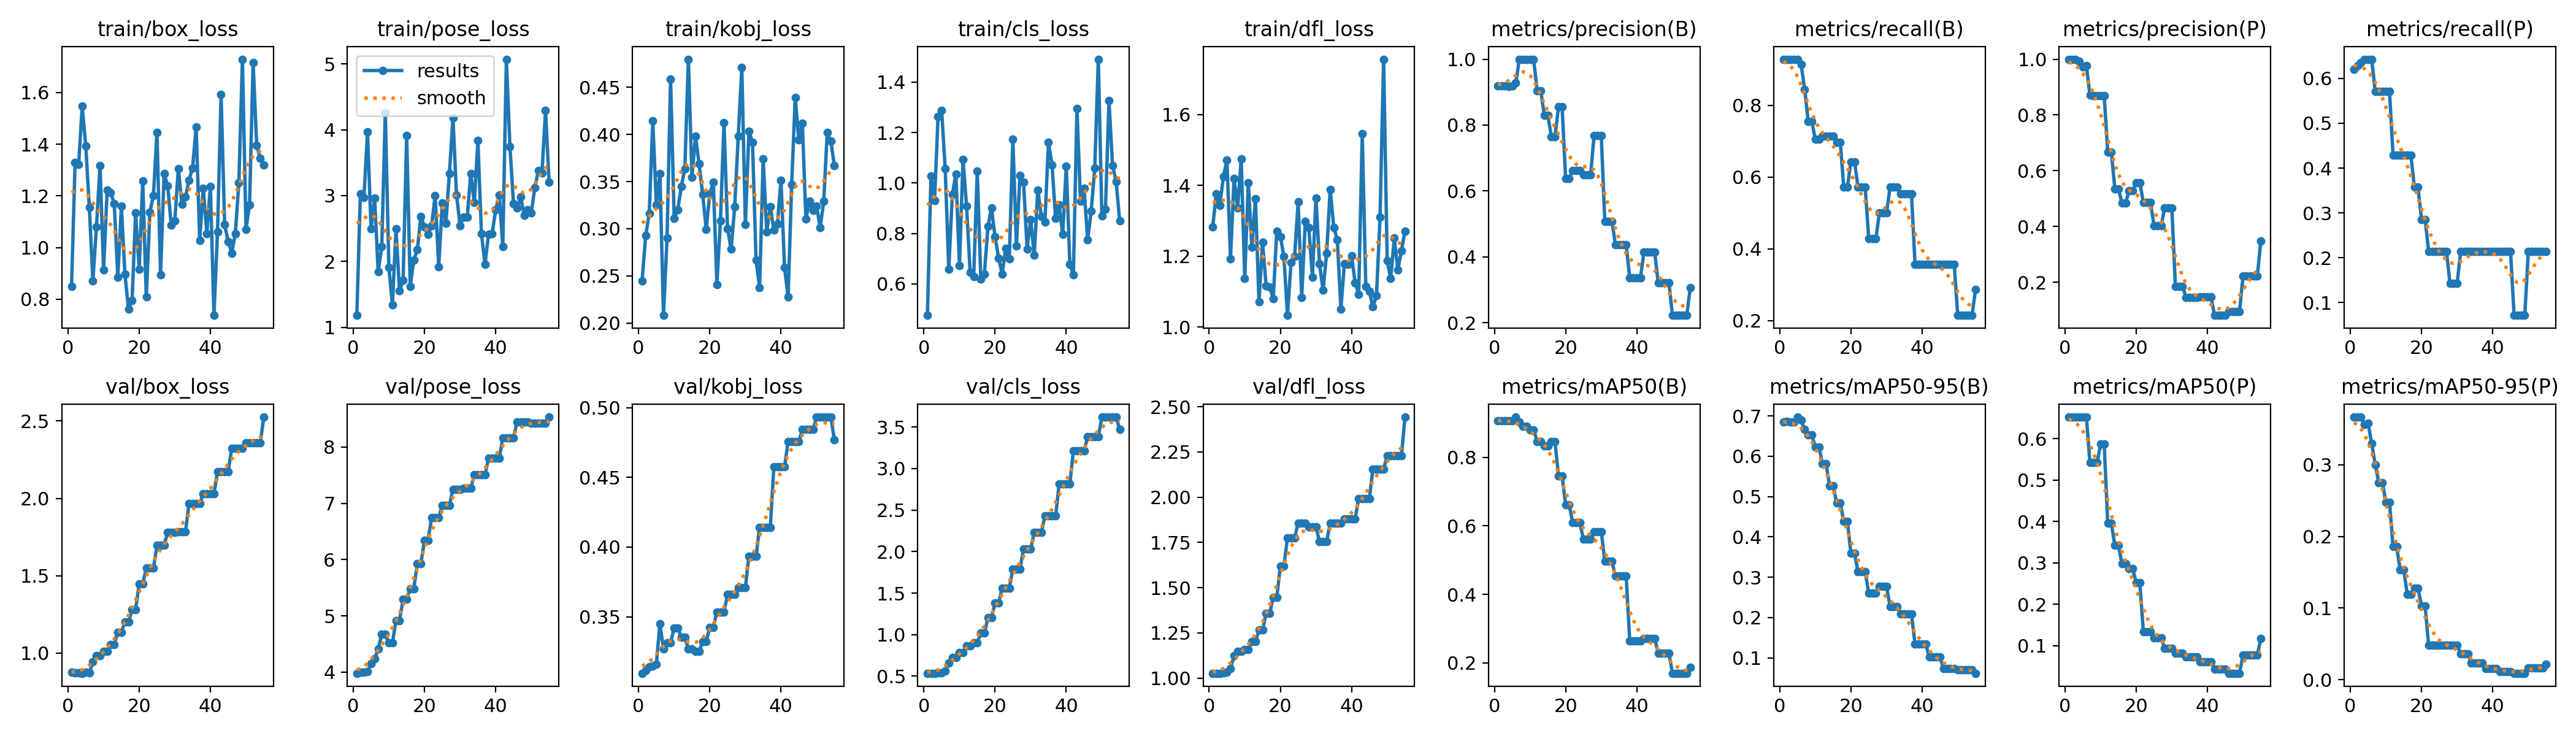

Values plotted in this chart, from the file beside it:
epoch, train/box_loss, train/pose_loss, train/kobj_loss, train/cls_loss, train/dfl_loss, metrics/precision(B), metrics/recall(B), metrics/mAP50(B), metrics/mAP50-95(B), metrics/precision(P), metrics/recall(P), metrics/mAP50(P), metrics/mAP50-95(P), val/box_loss, val/pose_loss, val/kobj_loss, val/cls_loss, val/dfl_loss, lr/pg0, lr/pg1, lr/pg2
1, 0.8488, 1.182, 0.245, 0.4756, 1.282, 0.9193, 0.9286, 0.9073, 0.685, 1, 0.62, 0.6523, 0.3664, 0.8763, 3.979, 0.3095, 0.5357, 1.027, 0, 0, 0
2, 1.329, 3.03, 0.2926, 1.028, 1.376, 0.9185, 0.9286, 0.9073, 0.6866, 1, 0.6286, 0.6522, 0.3663, 0.8727, 3.996, 0.3115, 0.5361, 1.027, 1.9868e-05, 1.9868e-05, 1.9868e-05
3, 1.322, 2.969, 0.3162, 0.9304, 1.343, 0.9183, 0.9286, 0.9073, 0.6853, 1, 0.6354, 0.6522, 0.3663, 0.8724, 3.994, 0.3142, 0.5356, 1.027, 3.9472e-05, 3.9472e-05, 3.9472e-05
4, 1.547, 3.97, 0.4143, 1.264, 1.425, 0.9181, 0.9286, 0.9073, 0.6848, 0.9926, 0.6429, 0.6523, 0.3558, 0.8698, 4.008, 0.3147, 0.5407, 1.028, 5.8812e-05, 5.8812e-05, 5.8812e-05
5, 1.393, 2.493, 0.3252, 1.288, 1.471, 0.9184, 0.9286, 0.9073, 0.6973, 0.9718, 0.6429, 0.6521, 0.3577, 0.8763, 4.146, 0.3161, 0.5442, 1.033, 7.7888e-05, 7.7888e-05, 7.7888e-05
6, 1.155, 2.965, 0.3586, 1.056, 1.193, 0.9275, 0.9149, 0.9174, 0.6893, 0.9769, 0.6429, 0.6525, 0.3295, 0.8721, 4.234, 0.345, 0.5649, 1.052, 9.67e-05, 9.67e-05, 9.67e-05
7, 0.87, 1.841, 0.2082, 0.659, 1.419, 1, 0.8448, 0.9029, 0.6667, 0.8714, 0.5714, 0.5428, 0.2999, 0.9455, 4.41, 0.327, 0.6575, 1.123, 0.0001152, 0.0001152, 0.0001152
8, 1.081, 2.226, 0.2903, 0.9551, 1.337, 1, 0.7558, 0.8907, 0.6526, 0.8695, 0.5714, 0.5428, 0.2751, 0.9842, 4.671, 0.3315, 0.7273, 1.149, 0.0001335, 0.0001335, 0.0001335
9, 1.317, 4.26, 0.4587, 1.035, 1.475, 1, 0.7558, 0.8907, 0.6526, 0.8695, 0.5714, 0.5428, 0.2751, 0.9842, 4.671, 0.3315, 0.7273, 1.149, 0.0001515, 0.0001515, 0.0001515
10, 0.9133, 1.91, 0.3112, 0.6737, 1.137, 1, 0.7046, 0.88, 0.6231, 0.87, 0.5714, 0.5869, 0.2479, 1.011, 4.516, 0.3419, 0.7822, 1.16, 0.0001693, 0.0001693, 0.0001693
11, 1.221, 1.341, 0.3199, 1.094, 1.408, 1, 0.7046, 0.88, 0.6231, 0.87, 0.5714, 0.5869, 0.2479, 1.011, 4.516, 0.3419, 0.7822, 1.16, 0.0001868, 0.0001868, 0.0001868
12, 1.213, 2.493, 0.3446, 0.9082, 1.225, 0.905, 0.7143, 0.8468, 0.5818, 0.6677, 0.4286, 0.3961, 0.1857, 1.057, 4.918, 0.3352, 0.8646, 1.201, 0.000204, 0.000204, 0.000204
13, 1.17, 1.554, 0.3639, 0.6468, 1.363, 0.905, 0.7143, 0.8468, 0.5818, 0.6677, 0.4286, 0.3961, 0.1857, 1.057, 4.918, 0.3352, 0.8646, 1.201, 0.000221, 0.000221, 0.000221
14, 0.8859, 1.711, 0.4797, 0.6297, 1.072, 0.8305, 0.7143, 0.8338, 0.5272, 0.5349, 0.4286, 0.342, 0.1536, 1.136, 5.291, 0.3268, 0.9014, 1.266, 0.0002377, 0.0002377, 0.0002377
15, 1.161, 3.91, 0.3545, 1.047, 1.24, 0.8305, 0.7143, 0.8338, 0.5272, 0.5349, 0.4286, 0.342, 0.1536, 1.136, 5.291, 0.3268, 0.9014, 1.266, 0.0002541, 0.0002541, 0.0002541
16, 0.8959, 1.62, 0.3982, 0.619, 1.117, 0.7644, 0.6965, 0.8464, 0.4836, 0.4846, 0.4286, 0.2982, 0.1196, 1.201, 5.484, 0.3254, 1.017, 1.357, 0.0002703, 0.0002703, 0.0002703
17, 0.7622, 2.021, 0.3687, 0.6388, 1.113, 0.7644, 0.6965, 0.8464, 0.4836, 0.4846, 0.4286, 0.2982, 0.1196, 1.201, 5.484, 0.3254, 1.017, 1.357, 0.0002862, 0.0002862, 0.0002862
18, 0.794, 2.181, 0.3367, 0.8276, 1.08, 0.8554, 0.5714, 0.7453, 0.439, 0.528, 0.3571, 0.2857, 0.1281, 1.281, 5.932, 0.3321, 1.204, 1.446, 0.0003018, 0.0003018, 0.0003018
19, 1.134, 2.684, 0.2996, 0.9019, 1.271, 0.8554, 0.5714, 0.7453, 0.439, 0.528, 0.3571, 0.2857, 0.1281, 1.281, 5.932, 0.3321, 1.204, 1.446, 0.0003172, 0.0003172, 0.0003172
20, 0.9159, 2.526, 0.3368, 0.7861, 1.256, 0.6378, 0.6429, 0.6611, 0.3593, 0.5573, 0.2857, 0.2518, 0.1032, 1.448, 6.341, 0.3426, 1.381, 1.621, 0.0003323, 0.0003323, 0.0003323
21, 1.258, 2.41, 0.3491, 0.703, 1.199, 0.6378, 0.6429, 0.6611, 0.3593, 0.5573, 0.2857, 0.2518, 0.1032, 1.448, 6.341, 0.3426, 1.381, 1.621, 0.0003472, 0.0003472, 0.0003472
22, 0.8083, 2.541, 0.2411, 0.6392, 1.033, 0.6623, 0.5714, 0.6091, 0.314, 0.4871, 0.2143, 0.1339, 0.04789, 1.548, 6.744, 0.3534, 1.562, 1.774, 0.0003618, 0.0003618, 0.0003618
23, 1.137, 3.002, 0.3085, 0.741, 1.182, 0.6623, 0.5714, 0.6091, 0.314, 0.4871, 0.2143, 0.1339, 0.04789, 1.548, 6.744, 0.3534, 1.562, 1.774, 0.0003761, 0.0003761, 0.0003761
24, 1.201, 1.922, 0.4125, 0.7006, 1.199, 0.6623, 0.5714, 0.6091, 0.314, 0.4871, 0.2143, 0.1339, 0.04789, 1.548, 6.744, 0.3534, 1.562, 1.774, 0.0003902, 0.0003902, 0.0003902
25, 1.446, 2.889, 0.3002, 1.174, 1.354, 0.6487, 0.4286, 0.5607, 0.26, 0.4038, 0.2143, 0.118, 0.04838, 1.698, 6.963, 0.3661, 1.79, 1.857, 0.000404, 0.000404, 0.000404
26, 0.8949, 2.577, 0.2782, 0.7518, 1.084, 0.6487, 0.4286, 0.5607, 0.26, 0.4038, 0.2143, 0.118, 0.04838, 1.698, 6.963, 0.3661, 1.79, 1.857, 0.0004175, 0.0004175, 0.0004175
27, 1.286, 3.334, 0.3233, 1.031, 1.298, 0.6487, 0.4286, 0.5607, 0.26, 0.4038, 0.2143, 0.118, 0.04838, 1.698, 6.963, 0.3661, 1.79, 1.857, 0.0004308, 0.0004308, 0.0004308
28, 1.239, 4.179, 0.3982, 1.004, 1.28, 0.769, 0.5, 0.5836, 0.2767, 0.4672, 0.1429, 0.0939, 0.04844, 1.78, 7.251, 0.371, 2.031, 1.835, 0.0004438, 0.0004438, 0.0004438
29, 1.088, 3.012, 0.4708, 0.7396, 1.142, 0.769, 0.5, 0.5836, 0.2767, 0.4672, 0.1429, 0.0939, 0.04844, 1.78, 7.251, 0.371, 2.031, 1.835, 0.0004565, 0.0004565, 0.0004565
30, 1.103, 2.546, 0.3045, 0.8551, 1.364, 0.769, 0.5, 0.5836, 0.2767, 0.4672, 0.1429, 0.0939, 0.04844, 1.78, 7.251, 0.371, 2.031, 1.835, 0.000469, 0.000469, 0.000469
31, 1.306, 2.673, 0.4034, 0.714, 1.178, 0.5082, 0.5714, 0.4965, 0.2265, 0.1855, 0.2143, 0.08229, 0.03597, 1.783, 7.263, 0.3936, 2.229, 1.755, 0.0004812, 0.0004812, 0.0004812
32, 1.168, 2.674, 0.3916, 0.973, 1.104, 0.5082, 0.5714, 0.4965, 0.2265, 0.1855, 0.2143, 0.08229, 0.03597, 1.783, 7.263, 0.3936, 2.229, 1.755, 0.0004932, 0.0004932, 0.0004932
33, 1.195, 3.337, 0.2666, 0.8685, 1.208, 0.5082, 0.5714, 0.4965, 0.2265, 0.1855, 0.2143, 0.08229, 0.03597, 1.783, 7.263, 0.3936, 2.229, 1.755, 0.0005048, 0.0005048, 0.0005048
34, 1.261, 2.893, 0.2374, 0.845, 1.389, 0.436, 0.5531, 0.453, 0.2083, 0.1454, 0.2143, 0.07253, 0.0236, 1.966, 7.502, 0.4142, 2.428, 1.855, 0.0005162, 0.0005162, 0.0005162
35, 1.307, 3.835, 0.3738, 1.16, 1.282, 0.436, 0.5531, 0.453, 0.2083, 0.1454, 0.2143, 0.07253, 0.0236, 1.966, 7.502, 0.4142, 2.428, 1.855, 0.0005274, 0.0005274, 0.0005274
36, 1.468, 2.426, 0.2968, 1.073, 1.246, 0.436, 0.5531, 0.453, 0.2083, 0.1454, 0.2143, 0.07253, 0.0236, 1.966, 7.502, 0.4142, 2.428, 1.855, 0.0005383, 0.0005383, 0.0005383
37, 1.028, 1.958, 0.3232, 0.8605, 1.052, 0.436, 0.5531, 0.453, 0.2083, 0.1454, 0.2143, 0.07253, 0.0236, 1.966, 7.502, 0.4142, 2.428, 1.855, 0.0005489, 0.0005489, 0.0005489
38, 1.23, 2.416, 0.2989, 0.9126, 1.179, 0.3366, 0.3571, 0.2647, 0.1344, 0.1478, 0.2143, 0.0609, 0.01565, 2.03, 7.803, 0.4578, 2.811, 1.881, 0.0005593, 0.0005593, 0.0005593
39, 1.054, 2.421, 0.3049, 0.7967, 1.177, 0.3366, 0.3571, 0.2647, 0.1344, 0.1478, 0.2143, 0.0609, 0.01565, 2.03, 7.803, 0.4578, 2.811, 1.881, 0.0005694, 0.0005694, 0.0005694
40, 1.236, 2.787, 0.3516, 1.067, 1.201, 0.3366, 0.3571, 0.2647, 0.1344, 0.1478, 0.2143, 0.0609, 0.01565, 2.03, 7.803, 0.4578, 2.811, 1.881, 0.0005792, 0.0005792, 0.0005792
41, 0.7376, 3.006, 0.2593, 0.6782, 1.126, 0.3366, 0.3571, 0.2647, 0.1344, 0.1478, 0.2143, 0.0609, 0.01565, 2.03, 7.803, 0.4578, 2.811, 1.881, 0.0005888, 0.0005888, 0.0005888
42, 1.061, 2.229, 0.2277, 0.6376, 1.093, 0.414, 0.3571, 0.2713, 0.1017, 0.08165, 0.2143, 0.043, 0.01145, 2.174, 8.159, 0.4755, 3.212, 1.994, 0.0005981, 0.0005981, 0.0005981
43, 1.593, 5.072, 0.3468, 1.296, 1.546, 0.414, 0.3571, 0.2713, 0.1017, 0.08165, 0.2143, 0.043, 0.01145, 2.174, 8.159, 0.4755, 3.212, 1.994, 0.0006071, 0.0006071, 0.0006071
44, 1.088, 3.745, 0.4392, 0.9284, 1.115, 0.414, 0.3571, 0.2713, 0.1017, 0.08165, 0.2143, 0.043, 0.01145, 2.174, 8.159, 0.4755, 3.212, 1.994, 0.0006159, 0.0006159, 0.0006159
45, 1.024, 2.881, 0.3942, 0.9803, 1.101, 0.414, 0.3571, 0.2713, 0.1017, 0.08165, 0.2143, 0.043, 0.01145, 2.174, 8.159, 0.4755, 3.212, 1.994, 0.0006245, 0.0006245, 0.0006245
46, 0.9786, 2.815, 0.412, 0.7752, 1.057, 0.3209, 0.3571, 0.2284, 0.07392, 0.09574, 0.07143, 0.0331, 0.00913, 2.324, 8.449, 0.4842, 3.38, 2.155, 0.0006327, 0.0006327, 0.0006327
47, 1.055, 2.983, 0.3104, 0.8882, 1.089, 0.3209, 0.3571, 0.2284, 0.07392, 0.09574, 0.07143, 0.0331, 0.00913, 2.324, 8.449, 0.4842, 3.38, 2.155, 0.0006407, 0.0006407, 0.0006407
48, 1.251, 2.704, 0.3291, 1.059, 1.311, 0.3209, 0.3571, 0.2284, 0.07392, 0.09574, 0.07143, 0.0331, 0.00913, 2.324, 8.449, 0.4842, 3.38, 2.155, 0.0006484, 0.0006484, 0.0006484
49, 1.729, 2.785, 0.3196, 1.491, 1.756, 0.3209, 0.3571, 0.2284, 0.07392, 0.09574, 0.07143, 0.0331, 0.00913, 2.324, 8.449, 0.4842, 3.38, 2.155, 0.0006559, 0.0006559, 0.0006559
50, 1.071, 2.742, 0.3242, 0.869, 1.187, 0.2221, 0.2143, 0.1699, 0.07031, 0.2221, 0.2143, 0.07726, 0.01642, 2.358, 8.421, 0.4932, 3.619, 2.228, 0.0006631, 0.0006631, 0.0006631
51, 1.166, 3.124, 0.301, 0.8964, 1.138, 0.2221, 0.2143, 0.1699, 0.07031, 0.2221, 0.2143, 0.07726, 0.01642, 2.358, 8.421, 0.4932, 3.619, 2.228, 0.00067, 0.00067, 0.00067
52, 1.715, 3.384, 0.3291, 1.326, 1.251, 0.2221, 0.2143, 0.1699, 0.07031, 0.2221, 0.2143, 0.07726, 0.01642, 2.358, 8.421, 0.4932, 3.619, 2.228, 0.0006767, 0.0006767, 0.0006767
53, 1.396, 3.344, 0.4022, 1.07, 1.162, 0.2221, 0.2143, 0.1699, 0.07031, 0.2221, 0.2143, 0.07726, 0.01642, 2.358, 8.421, 0.4932, 3.619, 2.228, 0.0006831, 0.0006831, 0.0006831
54, 1.345, 4.299, 0.3928, 1.006, 1.215, 0.2221, 0.2143, 0.1699, 0.07031, 0.2221, 0.2143, 0.07726, 0.01642, 2.358, 8.421, 0.4932, 3.619, 2.228, 0.0006892, 0.0006892, 0.0006892
55, 1.319, 3.2, 0.367, 0.8505, 1.271, 0.3062, 0.2857, 0.1872, 0.06182, 0.3482, 0.2143, 0.1164, 0.02195, 2.525, 8.531, 0.477, 3.474, 2.443, 0.0006951, 0.0006951, 0.0006951
